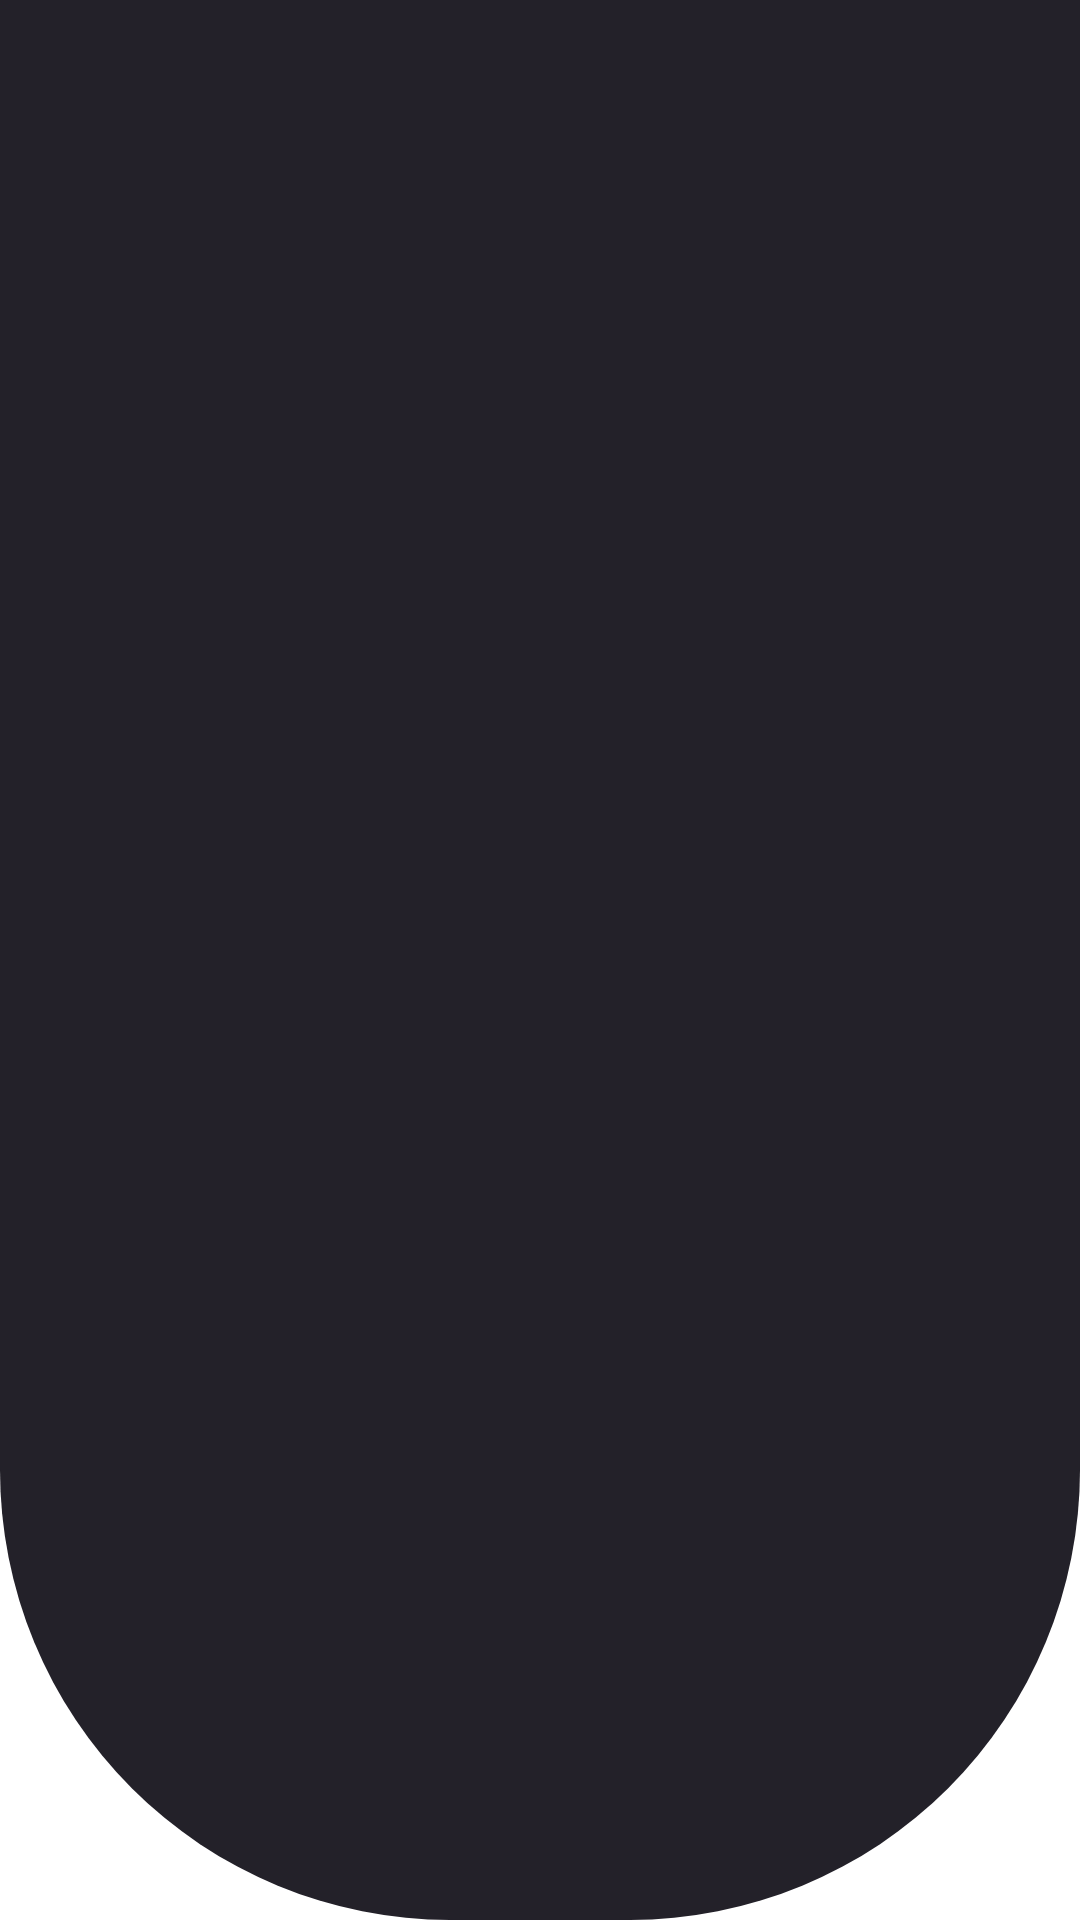

Layout XML and referenced resources for this Android screen:
<!-- AndroidManifest.xml: application theme Theme.App -->
<!-- res/layout/toolbar_fragment.xml -->
<?xml version="1.0" encoding="utf-8"?>
<RelativeLayout xmlns:android="http://schemas.android.com/apk/res/android"
    android:layout_width="match_parent"
    android:layout_height="wrap_content"
    android:background="@drawable/shape_corners_toolbar">

    <RelativeLayout
        android:layout_width="match_parent"
        android:layout_height="wrap_content"
        android:padding="37dp">

    </RelativeLayout>

</RelativeLayout>
<!-- resources referenced by this layout -->
<resources>
  <!-- drawable shape_corners_toolbar (drawable) -->
  <?xml version="1.0" encoding="utf-8"?>
  <shape xmlns:android="http://schemas.android.com/apk/res/android">
      <solid android:color="@color/gray_maximum"/>
  
      <corners
          android:bottomRightRadius="150dp"
          android:bottomLeftRadius="150dp"/>
  </shape>
  <style name="Theme.App" parent="Theme.MaterialComponents.DayNight.DarkActionBar">
          
          
          
          <item name="colorPrimary">@color/orange</item>
  
          
          
          <item name="colorPrimaryVariant">@color/gray_maximum</item>
  
          <item name="colorOnPrimary">@color/white</item>
          
  
          
          <item name="colorSecondary">@color/orange</item>
          
          <item name="colorSecondaryVariant">@color/teal_700</item>
  
          <item name="colorOnSecondary">@color/black</item>
  
          
          <item name="android:statusBarColor" tools:targetApi="l">?attr/colorPrimaryVariant</item>
          
      </style>
  <color name="gray_maximum">#232129</color>
  <color name="orange">#FF9000</color>
  <color name="white">#FFFFFFFF</color>
  <color name="teal_700">#FF018786</color>
  <color name="black">#FF000000</color>
</resources>
